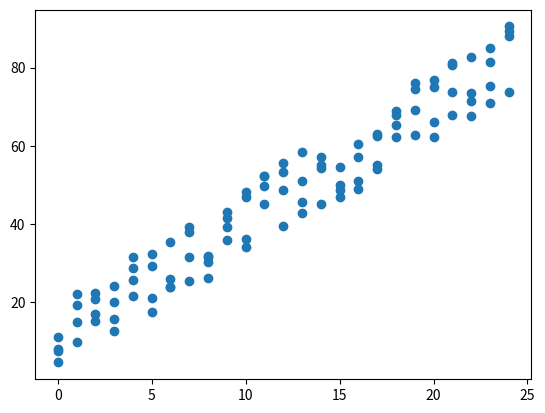

Recreate this plot in Python.
import pandas as pd
import matplotlib.pyplot as plt
import random

pd.set_option('display.max_rows', None)

def f(x, a=1, b=0):
    return a*x+b

randomdata = pd.DataFrame(columns=["x","y"])

for j in range(4):
  for i in range(25):
      a = f(i,a=3,b=10) + random.uniform(-10,10)
      randomdata.loc[len(randomdata)] = {"x":i,"y":a}

x = randomdata["x"]
y = randomdata["y"]

plt.scatter(x,y)
plt.show()
randomdata.to_csv("./randomdata.csv")
